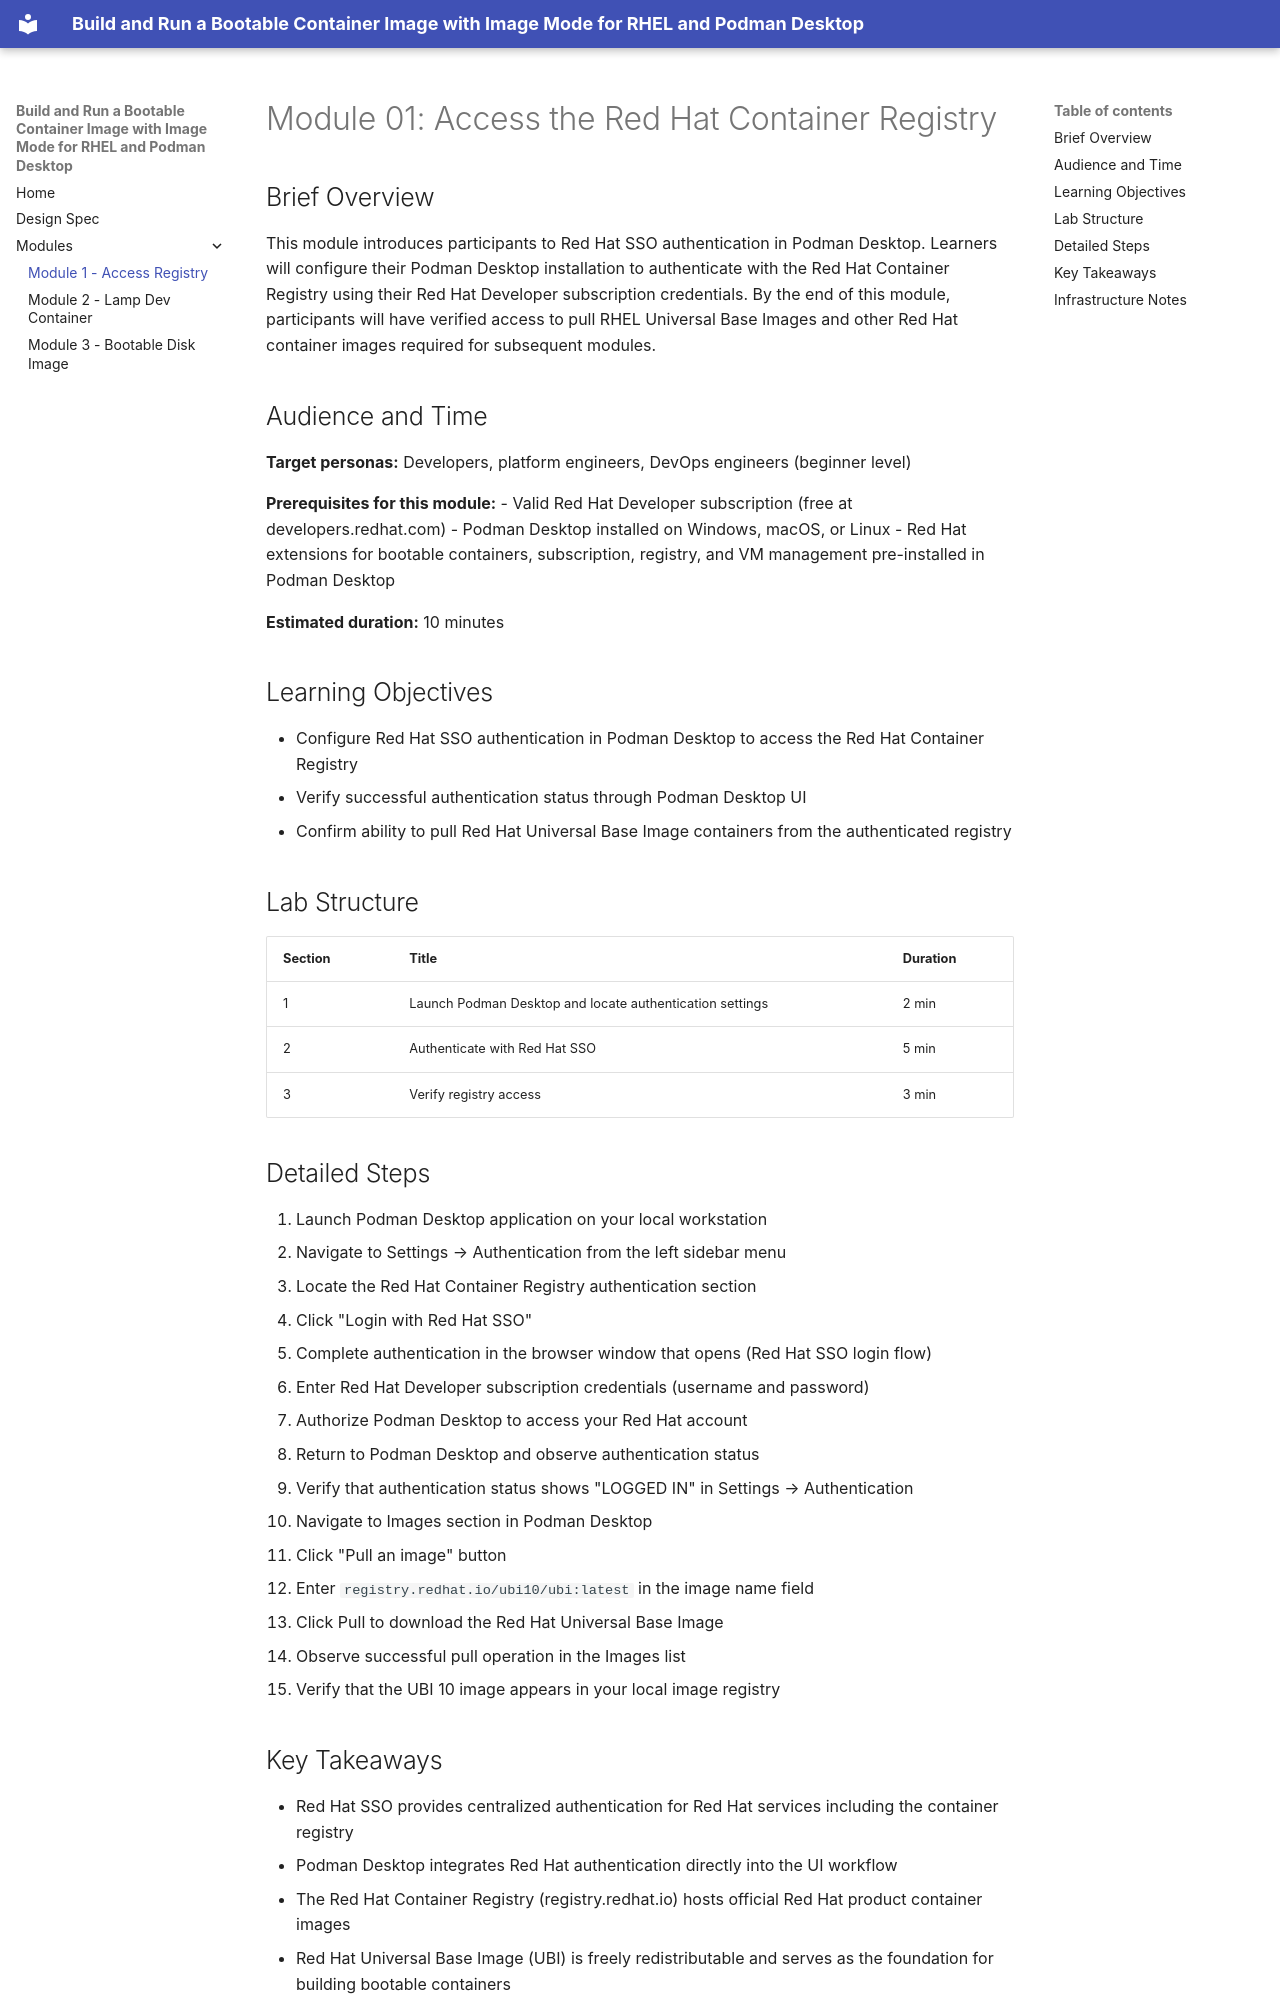

repository: rhpds/zt-build-and-run-a-bootable-contianer-image-with-image-mode · page: modules/module-01-access-registry/index.html · generator: mkdocs

# Module 01: Access the Red Hat Container Registry

## Brief Overview

This module introduces participants to Red Hat SSO authentication in Podman Desktop. Learners will configure their Podman Desktop installation to authenticate with the Red Hat Container Registry using their Red Hat Developer subscription credentials. By the end of this module, participants will have verified access to pull RHEL Universal Base Images and other Red Hat container images required for subsequent modules.

## Audience and Time

**Target personas:** Developers, platform engineers, DevOps engineers (beginner level)

**Prerequisites for this module:**
- Valid Red Hat Developer subscription (free at developers.redhat.com)
- Podman Desktop installed on Windows, macOS, or Linux
- Red Hat extensions for bootable containers, subscription, registry, and VM management pre-installed in Podman Desktop

**Estimated duration:** 10 minutes

## Learning Objectives

- Configure Red Hat SSO authentication in Podman Desktop to access the Red Hat Container Registry
- Verify successful authentication status through Podman Desktop UI
- Confirm ability to pull Red Hat Universal Base Image containers from the authenticated registry

## Lab Structure

| Section | Title | Duration |
|---------|-------|----------|
| 1 | Launch Podman Desktop and locate authentication settings | 2 min |
| 2 | Authenticate with Red Hat SSO | 5 min |
| 3 | Verify registry access | 3 min |

## Detailed Steps

1. Launch Podman Desktop application on your local workstation
2. Navigate to Settings → Authentication from the left sidebar menu
3. Locate the Red Hat Container Registry authentication section
4. Click "Login with Red Hat SSO"
5. Complete authentication in the browser window that opens (Red Hat SSO login flow)
6. Enter Red Hat Developer subscription credentials (username and password)
7. Authorize Podman Desktop to access your Red Hat account
8. Return to Podman Desktop and observe authentication status
9. Verify that authentication status shows "LOGGED IN" in Settings → Authentication
10. Navigate to Images section in Podman Desktop
11. Click "Pull an image" button
12. Enter `registry.redhat.io/ubi10/ubi:latest` in the image name field
13. Click Pull to download the Red Hat Universal Base Image
14. Observe successful pull operation in the Images list
15. Verify that the UBI 10 image appears in your local image registry
